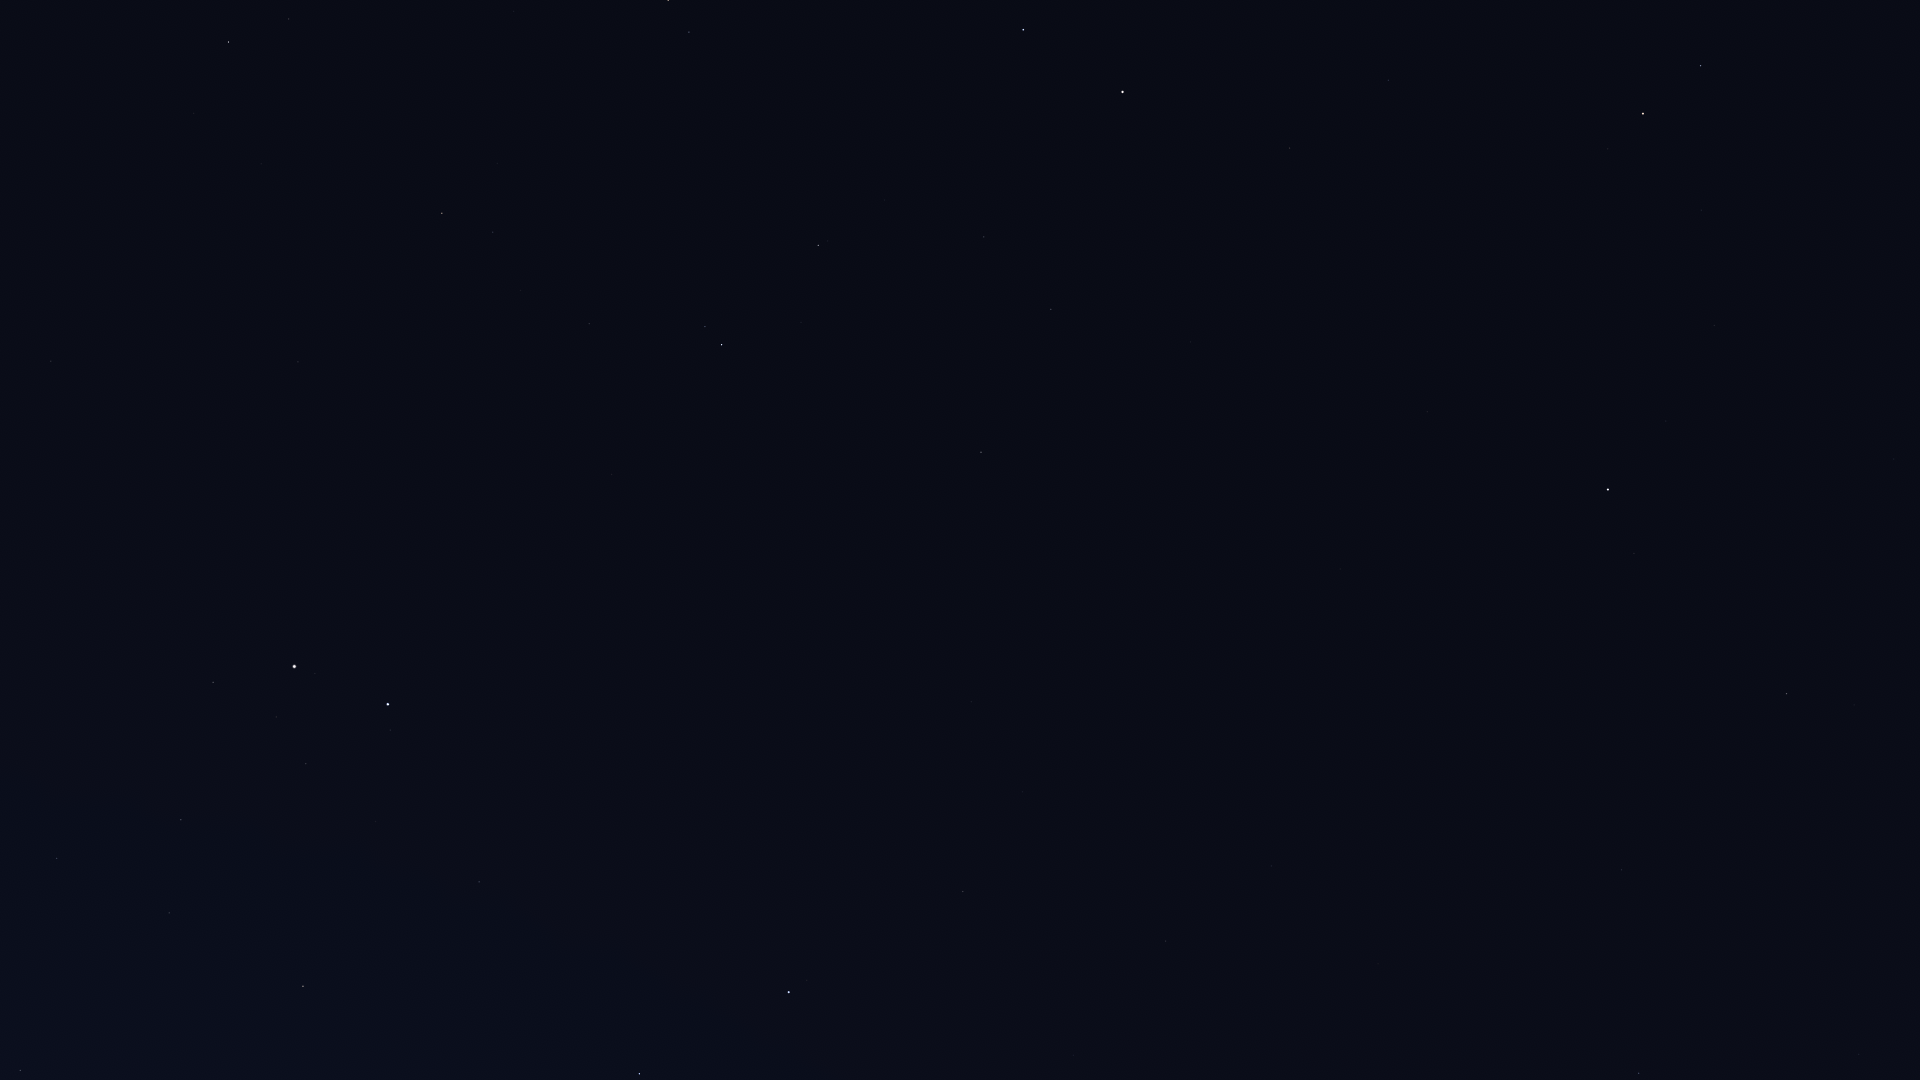

Source data for this figure (header and first rows):
Star_ID, Name, X, Y
8886, Segin, 1639, 1073
13192, Nushagak, 1540, 876
17959, HIP 17959, 1436, 849
18505, HIP 18505, 1335, 1002
22783, HIP 22783, 1271, 866
24003, Mago, 1299, 793
25110, HIP 25110, 1437, 637
28360, Menkalinan, 789, 992
28380, Mahasim, 639, 1074
30060, HIP 30060, 1023, 792
30860, Lucilinburhuc, 619, 943
32246, HIP 32246, 303, 986
32362, HIP 32362, 20, 1071
32916, Nervia, 624, 840
33018, HIP 33018, 479, 882
33449, HIP 33449, 971, 702
34088, HIP 34088, 169, 913
34693, HIP 34693, 376, 822
35350, HIP 35350, 57, 859
35550, HIP 35550, 181, 820
36046, HIP 36046, 306, 764
36145, HIP 36145, 761, 665
36850, Castor, 388, 704
36962, HIP 36962, 276, 717
37740, HIP 37740, 213, 683
37826, Pollux, 294, 667
40167, Tegmine, 41, 547
40687, Násti, 997, 482
40843, HIP 40843, 261, 495
40881, Piautos, 188, 495
41075, Alsciaukat, 612, 475
41704, Muscida, 981, 452
42556, Meleph, 83, 386
42806, Asellus Borealis, 129, 372
42911, Asellus Australis, 51, 361
43587, Copernicus, 290, 332
43674, Stribor, 396, 334
44127, Talitha, 722, 345
44248, HIP 44248, 589, 324
44471, Alkaphrah, 705, 327
44700, HIP 44700, 520, 291
44946, Nahn, 154, 231
45688, HIP 45688, 493, 232
45860, HIP 45860, 442, 213
46471, Intercrus, 688, 230
46750, Alterf, 194, 114
46952, HIP 46952, 497, 164
47087, Illyrian, 464, 149
48455, Rasalas, 289, 19
49593, HIP 49593, 514, 11
50372, Tania Borealis, 689, 32
50801, Tania Australis, 668, 0
53910, Merak, 1023, 30
54061, Dubhe, 1122, 92
56211, Giausar, 1290, 148
58952, Tonatiuh, 1440, 236
61177, Funi, 1441, 171
61281, HIP 61281, 1388, 80
62423, Tianyi, 1379, 7
72607, Kochab, 1643, 114
... 4 more rows
